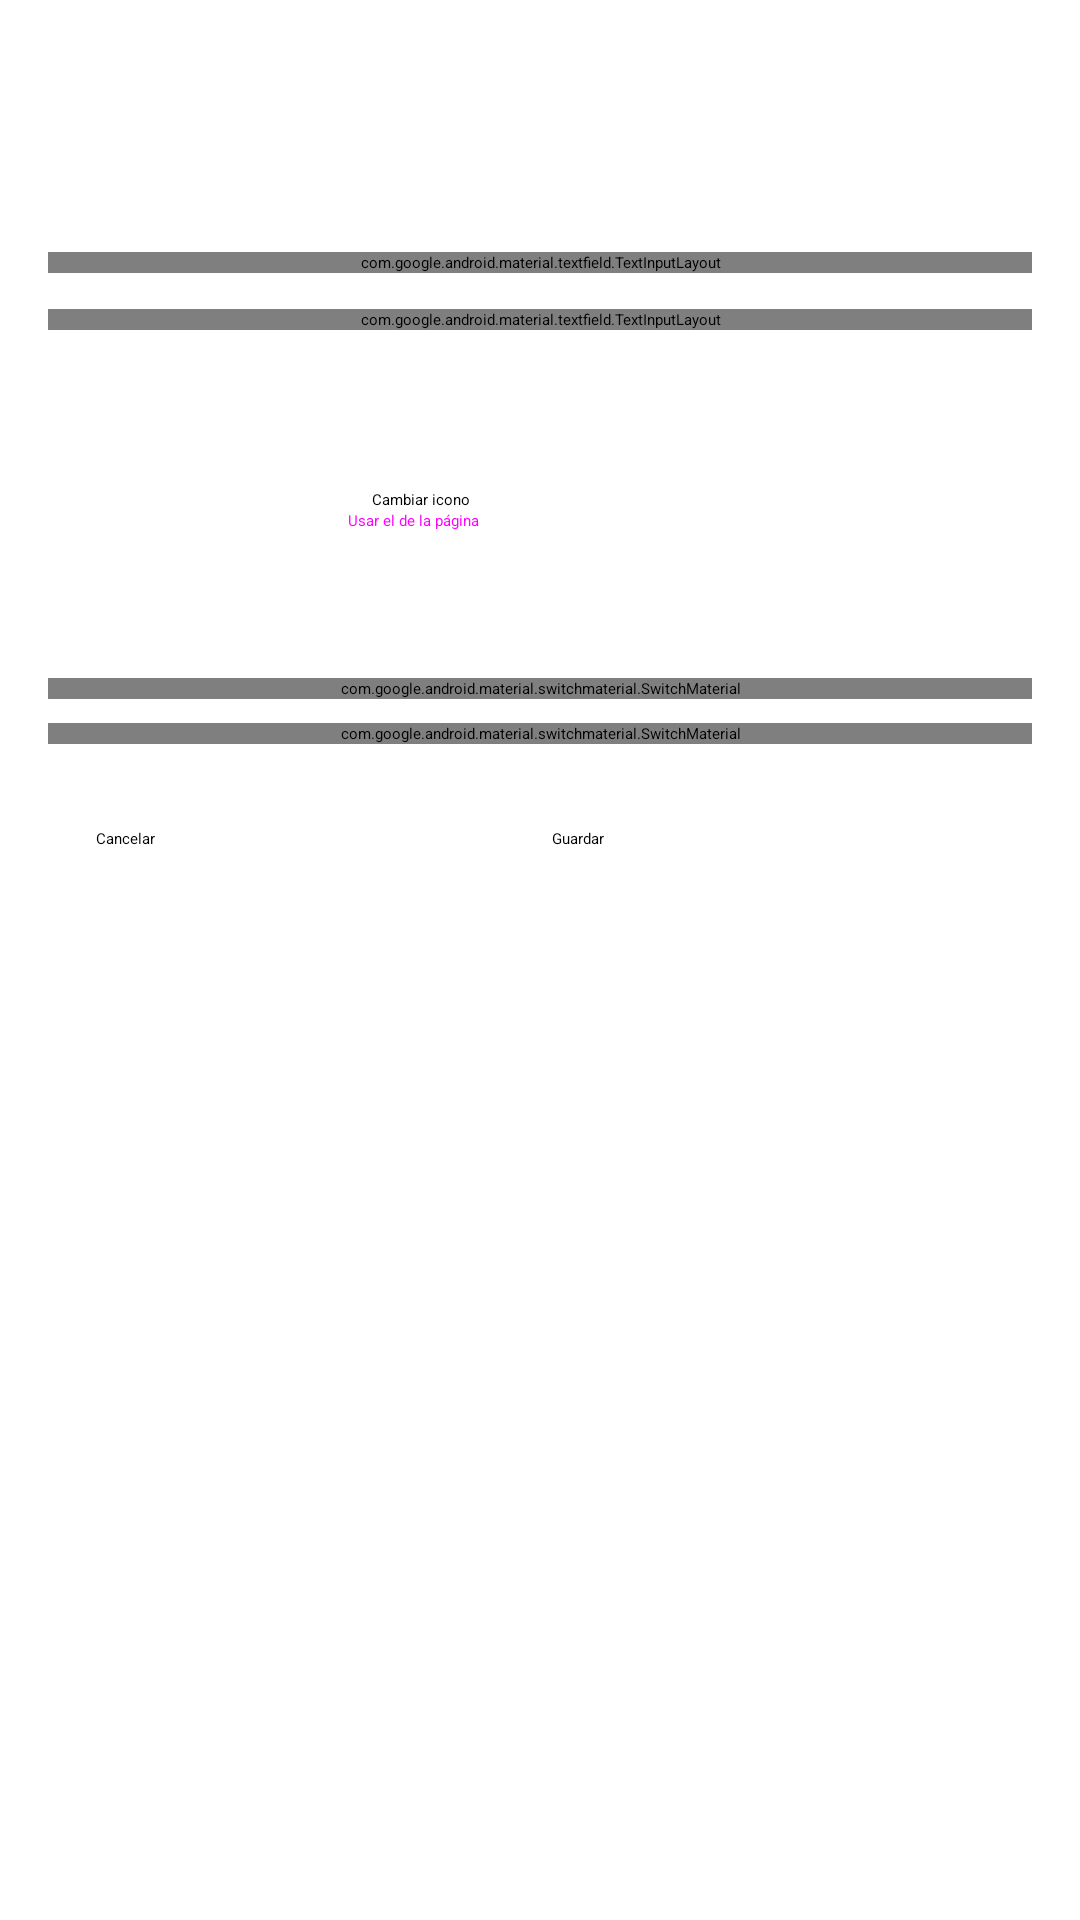

Android layout source for this screen:
<!-- AndroidManifest.xml: application theme Theme.LoboPlay -->
<!-- res/layout/activity_agregar.xml -->
<?xml version="1.0" encoding="utf-8"?>
<ScrollView xmlns:android="http://schemas.android.com/apk/res/android"
    xmlns:app="http://schemas.android.com/apk/res-auto"
    android:layout_width="match_parent"
    android:layout_height="match_parent"
    android:fillViewport="true">

    <LinearLayout
        android:layout_width="match_parent"
        android:layout_height="wrap_content"
        android:orientation="vertical"
        android:padding="16dp">

        <LinearLayout
            android:layout_width="match_parent"
            android:layout_height="wrap_content"
            android:gravity="center_vertical"
            android:orientation="horizontal">

            <ImageButton
                android:id="@+id/btnVolver"
                android:layout_width="48dp"
                android:layout_height="48dp"
                android:background="@drawable/bg_icono_boton"
                android:contentDescription="@string/atras"
                android:focusable="true"
                android:padding="12dp"
                android:scaleType="fitCenter"
                android:src="@drawable/ic_atras"
                app:tint="?android:attr/textColorPrimary" />

            <TextView
                android:id="@+id/titulo"
                android:layout_width="0dp"
                android:layout_height="wrap_content"
                android:layout_marginStart="8dp"
                android:layout_weight="1"
                android:maxLines="1"
                android:text="@string/agregar_sitio"
                android:textColor="?android:attr/textColorPrimary"
                android:textSize="22sp"
                android:textStyle="bold" />
        </LinearLayout>

        <com.google.android.material.textfield.TextInputLayout
            style="@style/Widget.MaterialComponents.TextInputLayout.OutlinedBox"
            android:layout_width="match_parent"
            android:layout_height="wrap_content"
            android:layout_marginTop="20dp"
            android:hint="@string/nombre">

            <com.google.android.material.textfield.TextInputEditText
                android:id="@+id/campoNombre"
                android:layout_width="match_parent"
                android:layout_height="wrap_content"
                android:inputType="textCapWords"
                android:maxLines="1" />
        </com.google.android.material.textfield.TextInputLayout>

        <com.google.android.material.textfield.TextInputLayout
            style="@style/Widget.MaterialComponents.TextInputLayout.OutlinedBox"
            android:layout_width="match_parent"
            android:layout_height="wrap_content"
            android:layout_marginTop="12dp"
            android:hint="@string/direccion">

            <com.google.android.material.textfield.TextInputEditText
                android:id="@+id/campoUrl"
                android:layout_width="match_parent"
                android:layout_height="wrap_content"
                android:inputType="textUri"
                android:maxLines="1" />
        </com.google.android.material.textfield.TextInputLayout>

        <LinearLayout
            android:id="@+id/cargando"
            android:layout_width="match_parent"
            android:layout_height="wrap_content"
            android:layout_marginTop="8dp"
            android:orientation="vertical"
            android:visibility="gone">

            <com.google.android.material.progressindicator.LinearProgressIndicator
                android:layout_width="match_parent"
                android:layout_height="wrap_content"
                android:indeterminate="true" />

            <TextView
                android:id="@+id/estado"
                android:layout_width="match_parent"
                android:layout_height="wrap_content"
                android:layout_marginStart="4dp"
                android:layout_marginTop="6dp"
                android:text="@string/buscando_info"
                android:textColor="?android:attr/textColorSecondary"
                android:textSize="12sp" />
        </LinearLayout>

        <LinearLayout
            android:layout_width="match_parent"
            android:layout_height="wrap_content"
            android:layout_marginTop="20dp"
            android:gravity="center_vertical"
            android:orientation="horizontal">

            <FrameLayout
                android:layout_width="80dp"
                android:layout_height="80dp">

                <ImageView
                    android:id="@+id/vistaIcono"
                    android:layout_width="match_parent"
                    android:layout_height="match_parent"
                    android:background="@drawable/bg_icono_cuadrado"
                    android:contentDescription="@null"
                    android:padding="10dp"
                    android:scaleType="fitCenter" />

                <ProgressBar
                    android:id="@+id/progresoIcono"
                    android:layout_width="32dp"
                    android:layout_height="32dp"
                    android:layout_gravity="center"
                    android:indeterminate="true"
                    android:visibility="gone" />
            </FrameLayout>

            <LinearLayout
                android:layout_width="0dp"
                android:layout_height="wrap_content"
                android:layout_marginStart="12dp"
                android:layout_weight="1"
                android:orientation="vertical">

                <Button
                    android:id="@+id/btnCambiarIcono"
                    style="@style/Widget.MaterialComponents.Button.OutlinedButton"
                    android:layout_width="match_parent"
                    android:layout_height="wrap_content"
                    android:text="@string/cambiar_icono" />

                <Button
                    android:id="@+id/btnIconoPagina"
                    style="@style/Widget.MaterialComponents.Button.TextButton"
                    android:layout_width="match_parent"
                    android:layout_height="wrap_content"
                    android:text="@string/usar_icono_pagina" />
            </LinearLayout>
        </LinearLayout>

        <com.google.android.material.switchmaterial.SwitchMaterial
            android:id="@+id/switchEscritorio"
            android:layout_width="match_parent"
            android:layout_height="wrap_content"
            android:layout_marginTop="16dp"
            android:text="@string/modo_escritorio" />

        <com.google.android.material.switchmaterial.SwitchMaterial
            android:id="@+id/switchPantallaCompleta"
            android:layout_width="match_parent"
            android:layout_height="wrap_content"
            android:layout_marginTop="8dp"
            android:text="@string/pantalla_completa_auto" />

        <LinearLayout
            android:layout_width="match_parent"
            android:layout_height="wrap_content"
            android:layout_marginTop="28dp"
            android:orientation="horizontal">

            <Button
                android:id="@+id/btnCancelar"
                style="@style/Widget.MaterialComponents.Button.OutlinedButton"
                android:layout_width="0dp"
                android:layout_height="wrap_content"
                android:layout_weight="1"
                android:text="@string/cancelar" />

            <Button
                android:id="@+id/btnGuardar"
                android:layout_width="0dp"
                android:layout_height="wrap_content"
                android:layout_marginStart="8dp"
                android:layout_weight="1"
                android:text="@string/guardar" />
        </LinearLayout>
    </LinearLayout>
</ScrollView>
<!-- resources referenced by this layout -->
<resources>
  <!-- drawable bg_icono_boton (drawable) -->
  <?xml version="1.0" encoding="utf-8"?>
  <selector xmlns:android="http://schemas.android.com/apk/res/android">
      <item android:state_focused="true">
          <shape android:shape="oval">
              <solid android:color="#22378ADD" />
              <stroke android:width="2dp" android:color="@color/foco" />
          </shape>
      </item>
      <item android:state_selected="true">
          <shape android:shape="oval">
              <solid android:color="#33378ADD" />
          </shape>
      </item>
      <item android:state_pressed="true">
          <shape android:shape="oval">
              <solid android:color="#22888780" />
          </shape>
      </item>
      <item>
          <shape android:shape="oval">
              <solid android:color="#00000000" />
          </shape>
      </item>
  </selector>
  <string name="agregar_sitio">Agregar sitio</string>
  <string name="atras">Atrás</string>
  <string name="buscando_info">Buscando título e icono de la página…</string>
  <string name="cambiar_icono">Cambiar icono</string>
  <string name="cancelar">Cancelar</string>
  <string name="direccion">Dirección web</string>
  <string name="guardar">Guardar</string>
  <string name="modo_escritorio">Abrir en modo escritorio</string>
  <string name="nombre">Nombre</string>
  <string name="pantalla_completa_auto">Reproducir en pantalla completa al abrir</string>
  <string name="usar_icono_pagina">Usar el de la página</string>
  <color name="foco">#378ADD</color>
</resources>
